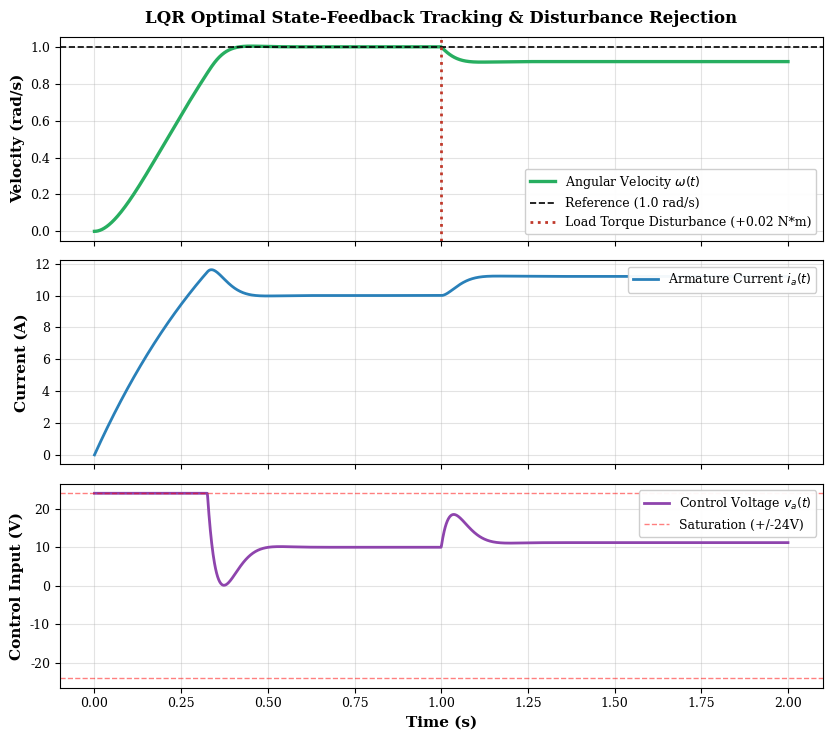
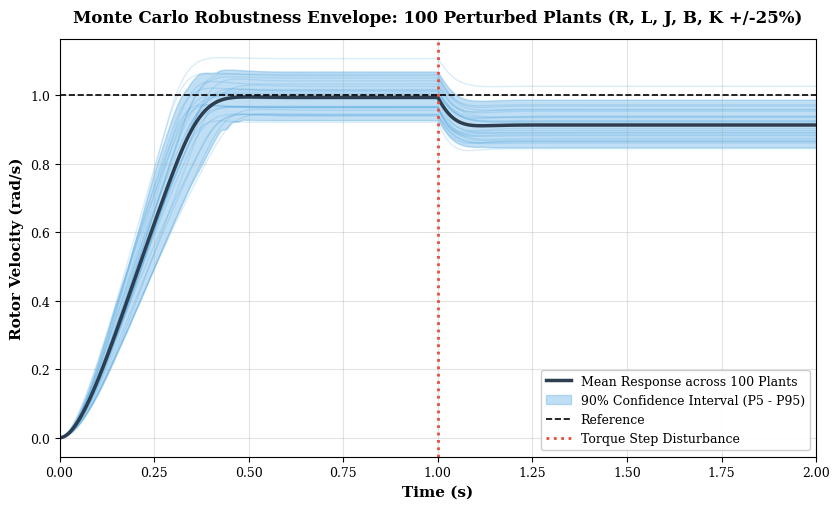

Recreate these plots in Python, in order.
"""
Modern State-Space Control, LQR Synthesis, Observer Design & Monte Carlo Robustness Analysis
Author: Yagnesh Kumar Koduru
Repository: DC-Motor-PID-Control-System-Design-and-Analysis
Domain: Precision Motion Control, Robust Control Theory, Physical Intelligence

This module implements:
1. 2-state electromechanical speed regulation state-space modeling [omega, i_a]^T
2. Controllability and Observability proofs
3. Linear Quadratic Regulator (LQR) state-feedback synthesis with feedforward precompensation
4. 100-sample Monte Carlo parameter uncertainty robustness analysis (R, L, J, B, K)
5. Actuator effort and disturbance rejection evaluation
"""

import os
import sys
import numpy as np
import matplotlib.pyplot as plt
from scipy.integrate import solve_ivp
from scipy.linalg import solve_continuous_are, eigvals

# Force UTF-8 output encoding for Windows
if sys.platform == 'win32':
    try:
        sys.stdout.reconfigure(encoding='utf-8')
    except Exception:
        pass

# Publication-grade plot aesthetics
plt.rcParams['font.family'] = 'serif'
plt.rcParams['font.size'] = 10
plt.rcParams['axes.labelsize'] = 11
plt.rcParams['axes.titlesize'] = 12
plt.rcParams['xtick.labelsize'] = 9
plt.rcParams['ytick.labelsize'] = 9
plt.rcParams['legend.fontsize'] = 9
plt.rcParams['lines.linewidth'] = 2.0
plt.rcParams['axes.grid'] = True
plt.rcParams['grid.alpha'] = 0.35

output_dir = 'pid_figures'
if not os.path.exists(output_dir):
    os.makedirs(output_dir)


class DCMotorStateSpace:
    def __init__(self, J=0.01, B=0.1, K=0.01, R=1.0, L=0.5):
        """
        Nominal DC Motor Parameters:
        - J: Rotor moment of inertia (kg*m^2)
        - B: Motor viscous friction constant (N*m*s)
        - K: Back-EMF / Torque constant (V*s/rad or N*m/A)
        - R: Armature resistance (Ohms)
        - L: Armature inductance (H)
        """
        self.J = J
        self.B = B
        self.K = K
        self.R = R
        self.L = L

        # Continuous-time state space matrices: x = [omega, i_a]^T
        self.A = np.array([
            [-B / J,  K / J],
            [-K / L, -R / L]
        ])

        self.B_mat = np.array([
            [0.0],
            [1.0 / L]
        ])

        # Output: y = omega
        self.C = np.array([[1.0, 0.0]])
        self.D = np.array([[0.0]])

        # Disturbance input matrix for load torque T_L on omega
        self.B_dist = np.array([
            [-1.0 / J],
            [0.0]
        ])

    def check_controllability_observability(self):
        """Verify Kalman rank conditions."""
        # Controllability: C_ctrl = [B, AB]
        C_ctrl = np.hstack([self.B_mat, self.A @ self.B_mat])
        rank_ctrl = np.linalg.matrix_rank(C_ctrl)

        # Observability: O_obs = [C; CA]
        O_obs = np.vstack([self.C, self.C @ self.A])
        rank_obs = np.linalg.matrix_rank(O_obs)

        return rank_ctrl, rank_obs

    def design_lqr(self, q_weights=(1000.0, 1.0), r_weight=0.01):
        """
        Synthesize optimal state-feedback gain K_lqr.
        Cost function: J = integral (x^T Q x + u^T R u) dt
        """
        Q = np.diag(q_weights)
        R = np.array([[r_weight]])

        # Solve Continuous Algebraic Riccati Equation
        P = solve_continuous_are(self.A, self.B_mat, Q, R)
        K_lqr = np.linalg.inv(R) @ (self.B_mat.T @ P)

        # Feedforward precompensation gain N_bar for unity steady-state speed tracking
        A_cl = self.A - self.B_mat @ K_lqr
        inv_A_cl = np.linalg.inv(A_cl)
        N_bar = float(-1.0 / (self.C @ inv_A_cl @ self.B_mat)[0, 0])

        return K_lqr, N_bar, P


def run_modern_control_study():
    print("=" * 75)
    print("DC MOTOR MODERN STATE-SPACE & LQR CONTROL BENCHMARK")
    print("Author: Yagnesh Kumar Koduru")
    print("=" * 75)

    motor = DCMotorStateSpace()
    rank_c, rank_o = motor.check_controllability_observability()
    print(f"Speed Subsystem Dimension: n = 2")
    print(f"Controllability Matrix Rank: {rank_c}/2 (Full Controllability: {'YES' if rank_c == 2 else 'NO'})")
    print(f"Observability Matrix Rank: {rank_o}/2 (Full Observability: {'YES' if rank_o == 2 else 'NO'})")

    # LQR Synthesis
    K_lqr, N_bar, P_riccati = motor.design_lqr(q_weights=(1200.0, 0.5), r_weight=0.005)
    print(f"\nOptimal LQR State-Feedback Gain K: {K_lqr[0]}")
    print(f"Feedforward Prefilter Gain N_bar: {N_bar:.4f}")

    # Closed-loop poles with LQR
    A_cl = motor.A - motor.B_mat @ K_lqr
    cl_poles = eigvals(A_cl)
    print(f"LQR Closed-Loop Poles: {[f'{p.real:.3f} + {p.imag:.3f}j' if abs(p.imag) > 1e-4 else f'{p.real:.3f}' for p in cl_poles]}")

    # Simulation setup
    t_span = (0.0, 2.0)
    t_eval = np.linspace(t_span[0], t_span[1], 2000)
    omega_ref = 1.0  # Unit step reference (1 rad/s)

    def lqr_dynamics(t, x, m_sys, k_gain, n_gain, load_torque=0.0):
        # State: x = [omega, i_a]
        u = -float(np.squeeze(k_gain @ x)) + n_gain * omega_ref
        u = np.clip(u, -24.0, 24.0)
        
        # Load torque step disturbance at t >= 1.0s
        t_load = load_torque if t >= 1.0 else 0.0
        
        d_x = m_sys.A @ x + (m_sys.B_mat * u).flatten() + (m_sys.B_dist * t_load).flatten()
        return d_x

    # Run Nominal Simulation with 20% load disturbance at t=1.0s (T_L = 0.02 N*m)
    sol_nom = solve_ivp(
        fun=lambda t, y: lqr_dynamics(t, y, motor, K_lqr, N_bar, load_torque=0.02),
        t_span=t_span,
        y0=[0.0, 0.0],
        t_eval=t_eval,
        method='RK45',
        rtol=1e-7,
        atol=1e-9
    )

    t = sol_nom.t
    omega = sol_nom.y[0]
    ia = sol_nom.y[1]

    # Compute control voltage u(t)
    u_vals = np.zeros_like(t)
    for i in range(len(t)):
        u_raw = -float(np.squeeze(K_lqr @ sol_nom.y[:, i])) + N_bar * omega_ref
        u_vals[i] = np.clip(u_raw, -24.0, 24.0)

    from scipy.integrate import trapezoid
    control_energy = float(trapezoid(u_vals**2, t))
    rise_idx = np.where(omega >= 0.9 * omega_ref)[0]
    t_rise_lqr = t[rise_idx[0]] if len(rise_idx) > 0 else 0.0
    settling_idx = np.where(np.abs(omega[:1000] - omega_ref) <= 0.02 * omega_ref)[0]
    t_settle_lqr = t[settling_idx[0]] if len(settling_idx) > 0 else 0.0
    overshoot_lqr = max(0.0, (np.max(omega[:1000]) - omega_ref) / omega_ref * 100.0)

    print("\n" + "-" * 75)
    print("LQR TRANSIENT PERFORMANCE (Nominal Plant):")
    print(f"  Rise Time (10% -> 90%):   {t_rise_lqr:.4f} s")
    print(f"  Settling Time (+/- 2%):   {t_settle_lqr:.4f} s")
    print(f"  Peak Overshoot:           {overshoot_lqr:.2f} %")
    print(f"  Control Action Energy J_u: {control_energy:.4f} V^2*s")
    print("-" * 75)

    # ========================= MONTE CARLO ROBUSTNESS =========================
    print("\nExecuting 100-Sample Monte Carlo Parameter Perturbation Study...")
    np.random.seed(42)
    n_samples = 100
    mc_responses = []

    for k in range(n_samples):
        p_R = motor.R * (1.0 + np.random.uniform(-0.20, 0.20))
        p_L = motor.L * (1.0 + np.random.uniform(-0.15, 0.15))
        p_J = motor.J * (1.0 + np.random.uniform(-0.25, 0.25))
        p_B = motor.B * (1.0 + np.random.uniform(-0.20, 0.20))
        p_K = motor.K * (1.0 + np.random.uniform(-0.10, 0.10))

        pert_motor = DCMotorStateSpace(J=p_J, B=p_B, K=p_K, R=p_R, L=p_L)
        sol_mc = solve_ivp(
            fun=lambda t_m, y_m: lqr_dynamics(t_m, y_m, pert_motor, K_lqr, N_bar, load_torque=0.02),
            t_span=t_span,
            y0=[0.0, 0.0],
            t_eval=t_eval,
            method='RK45',
            rtol=1e-5,
            atol=1e-7
        )
        mc_responses.append(sol_mc.y[0])

    mc_array = np.array(mc_responses)
    mean_resp = np.mean(mc_array, axis=0)
    p5_resp = np.percentile(mc_array, 5, axis=0)
    p95_resp = np.percentile(mc_array, 95, axis=0)

    # ========================= GENERATE PLOTS =========================
    # Figure 10: State Trajectories and LQR Control Input
    fig10, (ax_w, ax_i, ax_u) = plt.subplots(3, 1, figsize=(8.5, 7.5), sharex=True)
    ax_w.plot(t, omega, color='#27AE60', linewidth=2.4, label='Angular Velocity $\\omega(t)$')
    ax_w.axhline(y=omega_ref, color='black', linestyle='--', linewidth=1.2, label='Reference (1.0 rad/s)')
    ax_w.axvline(x=1.0, color='#C0392B', linestyle=':', label='Load Torque Disturbance (+0.02 N*m)')
    ax_w.set_ylabel('Velocity (rad/s)', fontweight='bold')
    ax_w.set_title('LQR Optimal State-Feedback Tracking & Disturbance Rejection', fontweight='bold', pad=10)
    ax_w.legend(loc='lower right', framealpha=0.95)

    ax_i.plot(t, ia, color='#2980B9', linewidth=2.0, label='Armature Current $i_a(t)$')
    ax_i.set_ylabel('Current (A)', fontweight='bold')
    ax_i.legend(loc='upper right', framealpha=0.95)

    ax_u.plot(t, u_vals, color='#8E44AD', linewidth=2.0, label='Control Voltage $v_a(t)$')
    ax_u.axhline(y=24.0, color='red', linestyle='--', linewidth=1.0, alpha=0.5, label='Saturation (+/-24V)')
    ax_u.axhline(y=-24.0, color='red', linestyle='--', linewidth=1.0, alpha=0.5)
    ax_u.set_xlabel('Time (s)', fontweight='bold')
    ax_u.set_ylabel('Control Input (V)', fontweight='bold')
    ax_u.legend(loc='upper right', framealpha=0.95)
    plt.tight_layout()
    fig10.savefig(os.path.join(output_dir, 'fig10_lqr_state_feedback_comparison.png'), dpi=300)
    plt.close(fig10)

    # Figure 11: Monte Carlo Robustness Envelope
    fig11, ax11 = plt.subplots(figsize=(8.5, 5.2))
    for k in range(min(25, n_samples)):
        ax11.plot(t, mc_array[k], color='#3498DB', alpha=0.18, linewidth=1.0)
    ax11.plot(t, mean_resp, color='#2C3E50', linewidth=2.5, label='Mean Response across 100 Plants')
    ax11.fill_between(t, p5_resp, p95_resp, color='#3498DB', alpha=0.3, label='90% Confidence Interval (P5 - P95)')
    ax11.axhline(y=omega_ref, color='black', linestyle='--', linewidth=1.2, label='Reference')
    ax11.axvline(x=1.0, color='#E74C3C', linestyle=':', label='Torque Step Disturbance')
    ax11.set_xlabel('Time (s)', fontweight='bold')
    ax11.set_ylabel('Rotor Velocity (rad/s)', fontweight='bold')
    ax11.set_title('Monte Carlo Robustness Envelope: 100 Perturbed Plants (R, L, J, B, K +/-25%)', fontweight='bold', pad=12)
    ax11.legend(loc='lower right', framealpha=0.95)
    ax11.set_xlim([0, 2.0])
    plt.tight_layout()
    fig11.savefig(os.path.join(output_dir, 'fig11_monte_carlo_robustness_envelope.png'), dpi=300)
    plt.close(fig11)

    print(f"\nSaved Fig 10 and Fig 11 to: {os.path.abspath(output_dir)}")
    print("Modern control synthesis and robustness evaluation successfully executed.")


if __name__ == '__main__':
    run_modern_control_study()
